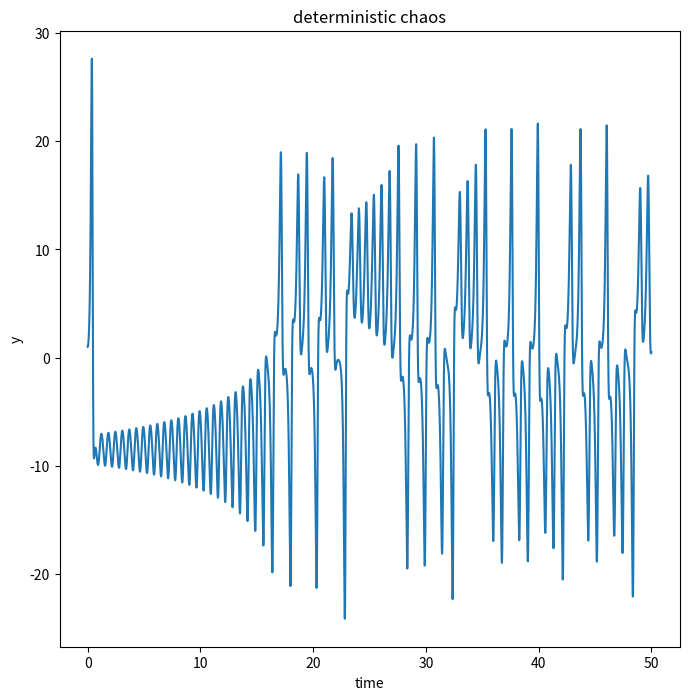
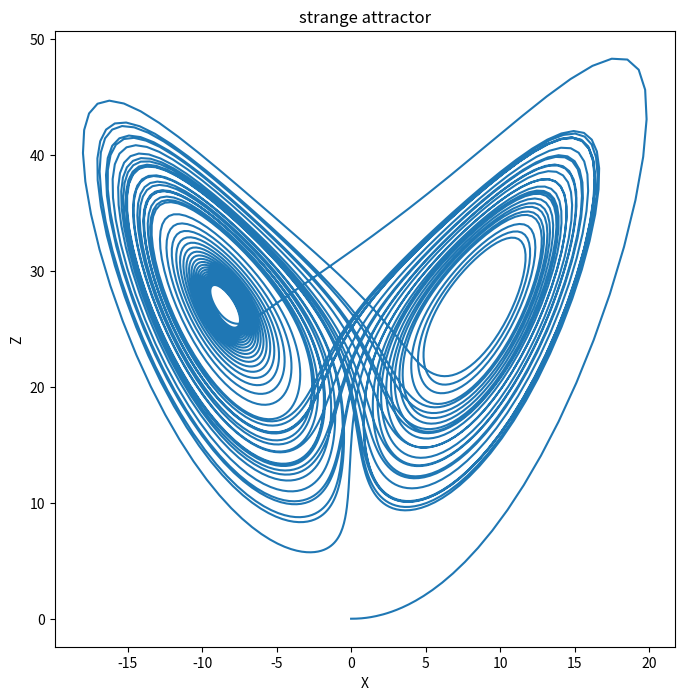

Python code for these plots, in order:
#!/usr/bin/env python
# coding: utf-8

# # Q3

# In[2]:


import numpy as np
import matplotlib.pyplot as plt
import math


# In[3]:


#defining the functions
sigma=10
r=28
b=8/3

def funcx(vec, t):
    x=vec[0]
    y=vec[1]
    z=vec[2]
    return sigma*(y-x)

def funcy(vec, t):
    x=vec[0]
    y=vec[1]
    z=vec[2]
    return r*x -y -x*z

def funcz(vec, t):
    x=vec[0]
    y=vec[1]
    z=vec[2]
    return x*y - b*z


def func(vec,t):
    return np.array([funcx(vec,t), funcy(vec, t), funcz(vec, t)])


# In[10]:


def RK_4(x, t, func, h):
    f=func(x,t)
    k1=h*f
    k2=h*func(x+k1/2, t+h/2)
    k3=h*func(x+k2/2, t+h/2)
    k4=h*func(x+k3, t+h)
    x= x + (k1+2*k2+2*k3+k4)/6
    t= t + h
    return [x,t]


# In[11]:


h=0.01

time=[0]
X=[0]
Y=[1]
Z=[0]

t=0
x=0
y=1
z=0

vec=np.array([x,y,x])

while(t<=50):
    vec=RK_4(vec, t, func, h)[0]
    t=RK_4(vec, t, func, h)[1]
    X.append(vec[0])
    Y.append(vec[1])
    Z.append(vec[2])
    time.append(t)


# In[12]:


plt.figure(figsize=(8,8))
plt.plot(time,Y)
plt.xlabel("time")
plt.ylabel("y")
plt.title('deterministic chaos')


# In[13]:


plt.figure(figsize=(8,8))
plt.plot(X,Z)
plt.xlabel("X")
plt.ylabel("Z")
plt.title('strange attractor')


# In[ ]:




